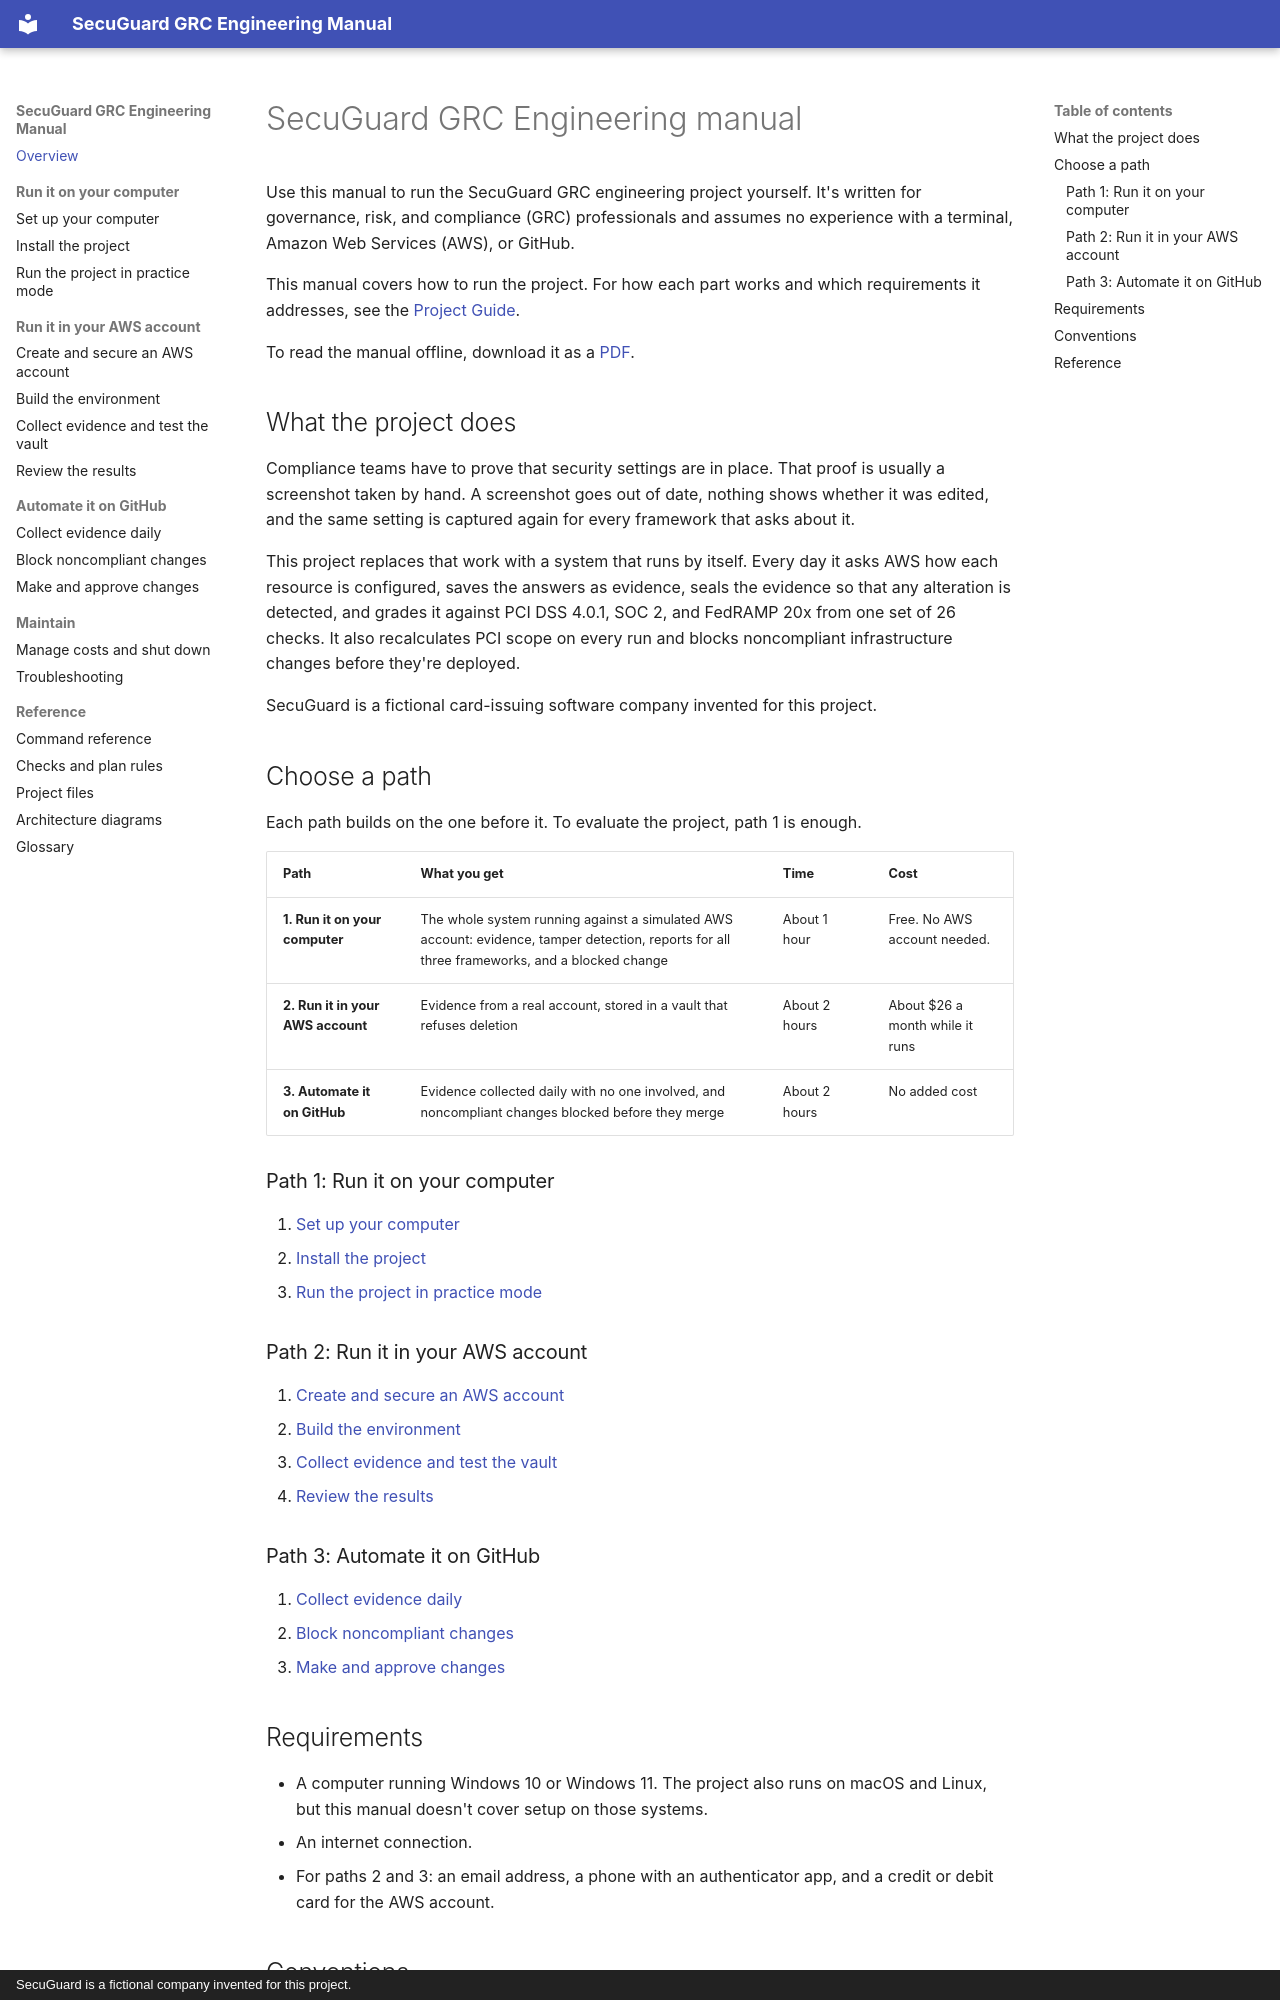

repository: andrewcampion0473/secuguard-grc-engineering · page: index.html · generator: mkdocs · copyright: SecuGuard is a fictional company invented for this project.

# SecuGuard GRC Engineering manual

Use this manual to run the SecuGuard GRC engineering project yourself. It's written for governance, risk, and compliance (GRC) professionals and assumes no experience with a terminal, Amazon Web Services (AWS), or GitHub.

This manual covers how to run the project. For how each part works and which requirements it addresses, see the [Project Guide](project-guide.pdf).

To read the manual offline, download it as a [PDF](manual.pdf).

## What the project does

Compliance teams have to prove that security settings are in place. That proof is usually a screenshot taken by hand. A screenshot goes out of date, nothing shows whether it was edited, and the same setting is captured again for every framework that asks about it.

This project replaces that work with a system that runs by itself. Every day it asks AWS how each resource is configured, saves the answers as evidence, seals the evidence so that any alteration is detected, and grades it against PCI DSS 4.0.1, SOC 2, and FedRAMP 20x from one set of 26 checks. It also recalculates PCI scope on every run and blocks noncompliant infrastructure changes before they're deployed.

SecuGuard is a fictional card-issuing software company invented for this project.

## Choose a path

Each path builds on the one before it. To evaluate the project, path 1 is enough.

| Path | What you get | Time | Cost |
|---|---|---|---|
| **1. Run it on your computer** | The whole system running against a simulated AWS account: evidence, tamper detection, reports for all three frameworks, and a blocked change | About 1 hour | Free. No AWS account needed. |
| **2. Run it in your AWS account** | Evidence from a real account, stored in a vault that refuses deletion | About 2 hours | About $26 a month while it runs |
| **3. Automate it on GitHub** | Evidence collected daily with no one involved, and noncompliant changes blocked before they merge | About 2 hours | No added cost |

### Path 1: Run it on your computer

1. [Set up your computer](get-started/set-up-your-computer.md)
2. [Install the project](get-started/install-the-project.md)
3. [Run the project in practice mode](get-started/run-in-practice-mode.md)

### Path 2: Run it in your AWS account

1. [Create and secure an AWS account](run-in-aws/create-an-aws-account.md)
2. [Build the environment](run-in-aws/build-the-environment.md)
3. [Collect evidence and test the vault](run-in-aws/collect-evidence.md)
4. [Review the results](run-in-aws/review-results.md)

### Path 3: Automate it on GitHub

1. [Collect evidence daily](automate/collect-evidence-daily.md)
2. [Block noncompliant changes](automate/block-noncompliant-changes.md)
3. [Make and approve changes](automate/make-changes.md)
